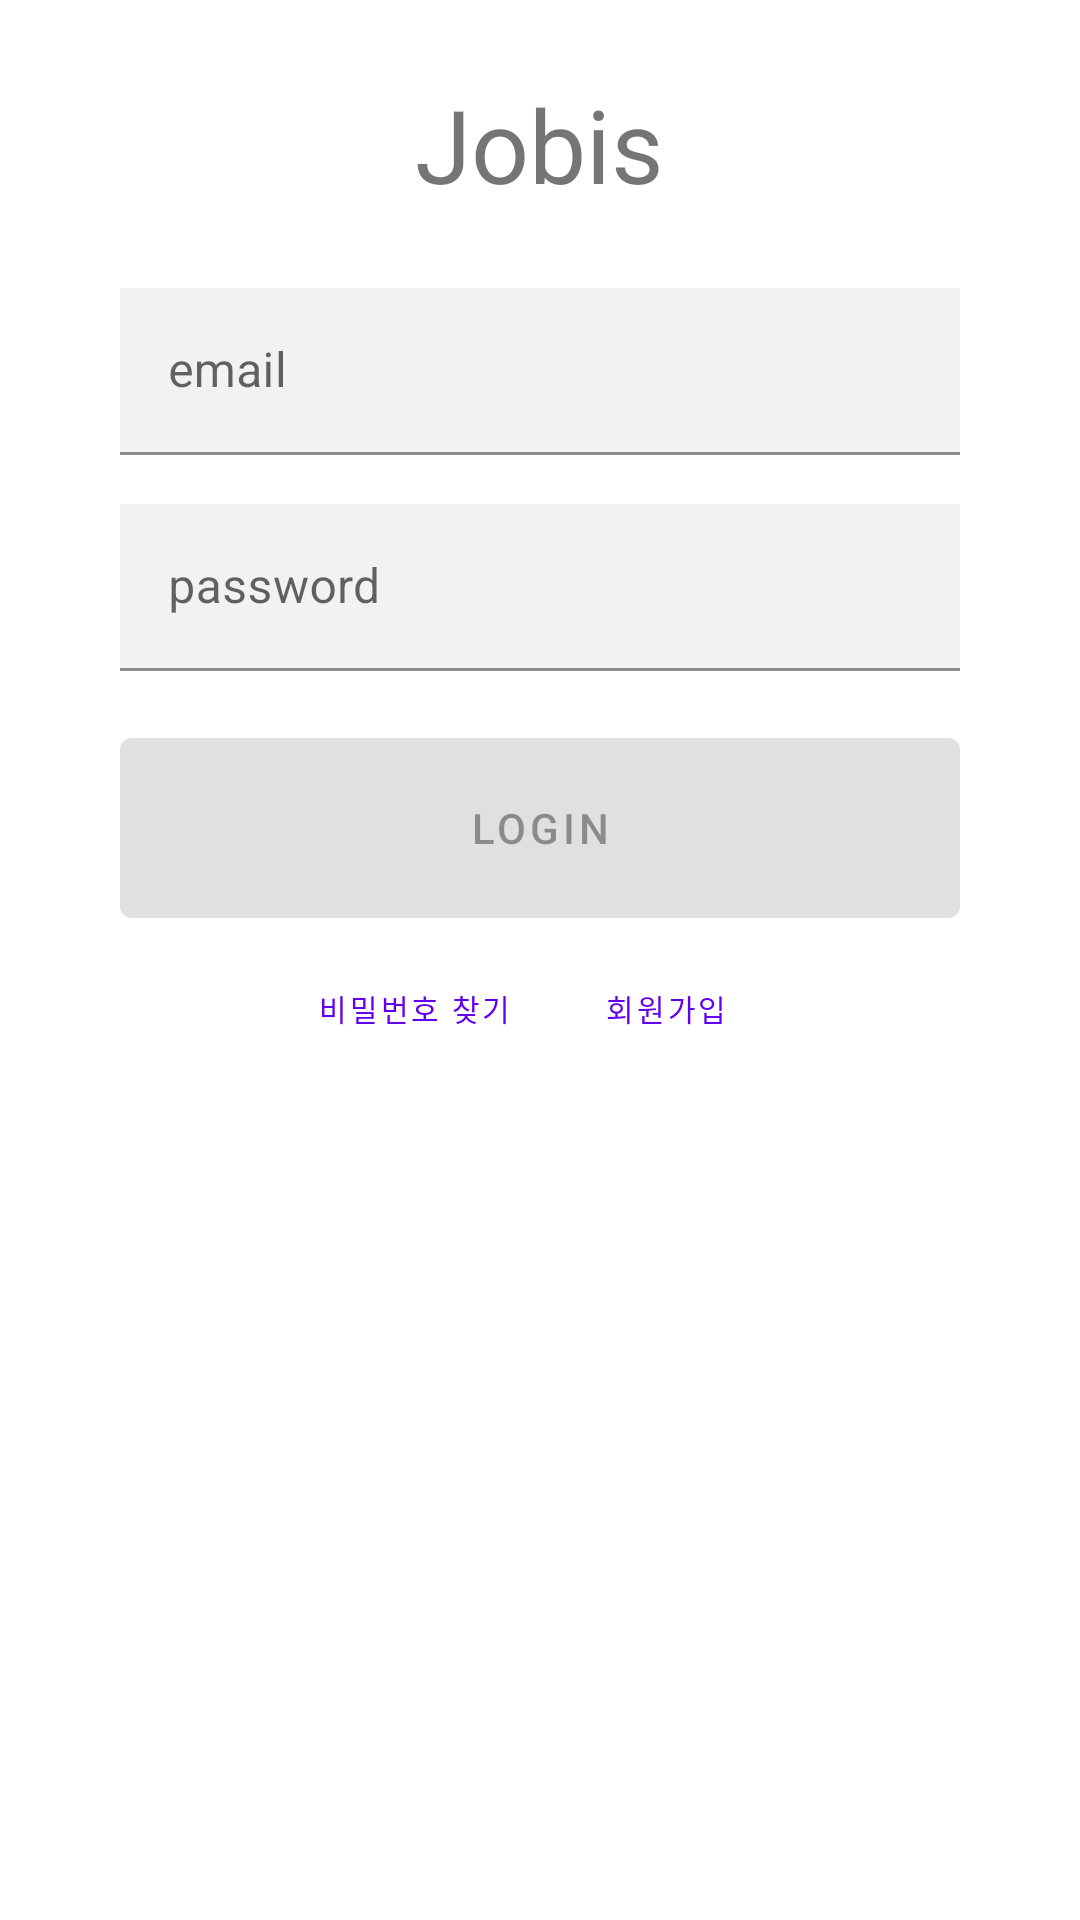

The Android layout XML behind this screen, and the referenced resources:
<!-- AndroidManifest.xml: application theme Theme.MaterialComponents.Light.NoActionBar -->
<!-- res/layout/activity_login.xml -->
<?xml version="1.0" encoding="utf-8"?>
<LinearLayout xmlns:android="http://schemas.android.com/apk/res/android"
    xmlns:app="http://schemas.android.com/apk/res-auto"
    xmlns:tools="http://schemas.android.com/tools"
    android:id="@+id/container"
    android:layout_width="match_parent"
    android:layout_height="match_parent"
    android:orientation="vertical"
    android:weightSum="12"
    tools:context=".presentation.login.ui.login.LoginActivity">

    <LinearLayout
        android:layout_width="match_parent"
        android:layout_height="0dp"
        android:layout_weight="9"
        android:orientation="vertical"
        android:paddingLeft="40dp"
        android:paddingRight="40dp"
        android:weightSum="10">

        <TextView
            android:id="@+id/textView"
            android:layout_width="wrap_content"
            android:layout_height="0dp"
            android:layout_gravity="center"
            android:layout_weight="2"
            android:gravity="center"
            android:text="Jobis"
            android:textSize="34sp" />

        <com.google.android.material.textfield.TextInputLayout
            android:layout_width="match_parent"
            android:layout_height="0dp"
            android:layout_weight="1.5"
            android:hint="email">

            <com.google.android.material.textfield.TextInputEditText
                android:id="@+id/userEmail"
                android:layout_width="match_parent"
                android:layout_height="wrap_content"
                android:background="#F3F1F1" />

        </com.google.android.material.textfield.TextInputLayout>

        <com.google.android.material.textfield.TextInputLayout
            android:layout_width="match_parent"
            android:layout_height="0dp"
            android:layout_weight="1.5"
            android:hint="password">

            <com.google.android.material.textfield.TextInputEditText
                android:id="@+id/userPassword"
                android:layout_width="match_parent"
                android:layout_height="wrap_content"
                android:background="#F3F1F1"
                android:inputType="textPassword" />

        </com.google.android.material.textfield.TextInputLayout>

        <com.google.android.material.button.MaterialButton
            android:id="@+id/login"
            android:layout_width="match_parent"
            android:layout_height="0dp"
            android:layout_gravity="center"
            android:layout_weight="1.5"
            android:enabled="false"
            android:text="Login" />

        <LinearLayout
            android:layout_width="match_parent"
            android:layout_height="0dp"
            android:layout_weight="1"
            android:orientation="horizontal"
            android:weightSum="10">

            <Space
                android:layout_width="0dp"
                android:layout_height="wrap_content"
                android:layout_weight="2" />

            <com.google.android.material.button.MaterialButton
                android:id="@+id/findPasswordButton"
                android:layout_width="0dp"
                android:layout_height="match_parent"
                android:layout_gravity="center"
                android:layout_weight="3"
                style="@style/Widget.MaterialComponents.Button.TextButton"
                android:text="비밀번호 찾기"
                android:textSize="10sp" />

            <com.google.android.material.button.MaterialButton
                android:id="@+id/signUpButton"
                android:layout_width="0dp"
                android:layout_height="match_parent"
                android:layout_gravity="center"
                android:layout_weight="3"
                style="@style/Widget.MaterialComponents.Button.TextButton"
                android:text="회원가입"
                android:textSize="10sp" />

            <Space
                android:layout_width="0dp"
                android:layout_height="wrap_content"
                android:layout_weight="2" />
        </LinearLayout>
    </LinearLayout>

    <ProgressBar
        android:id="@+id/loading"
        android:layout_width="wrap_content"
        android:layout_height="wrap_content"
        android:layout_gravity="center"
        android:layout_marginTop="64dp"
        android:layout_marginBottom="64dp"
        android:visibility="gone" />

</LinearLayout>
<!-- resources referenced by this layout -->
<resources>

</resources>
